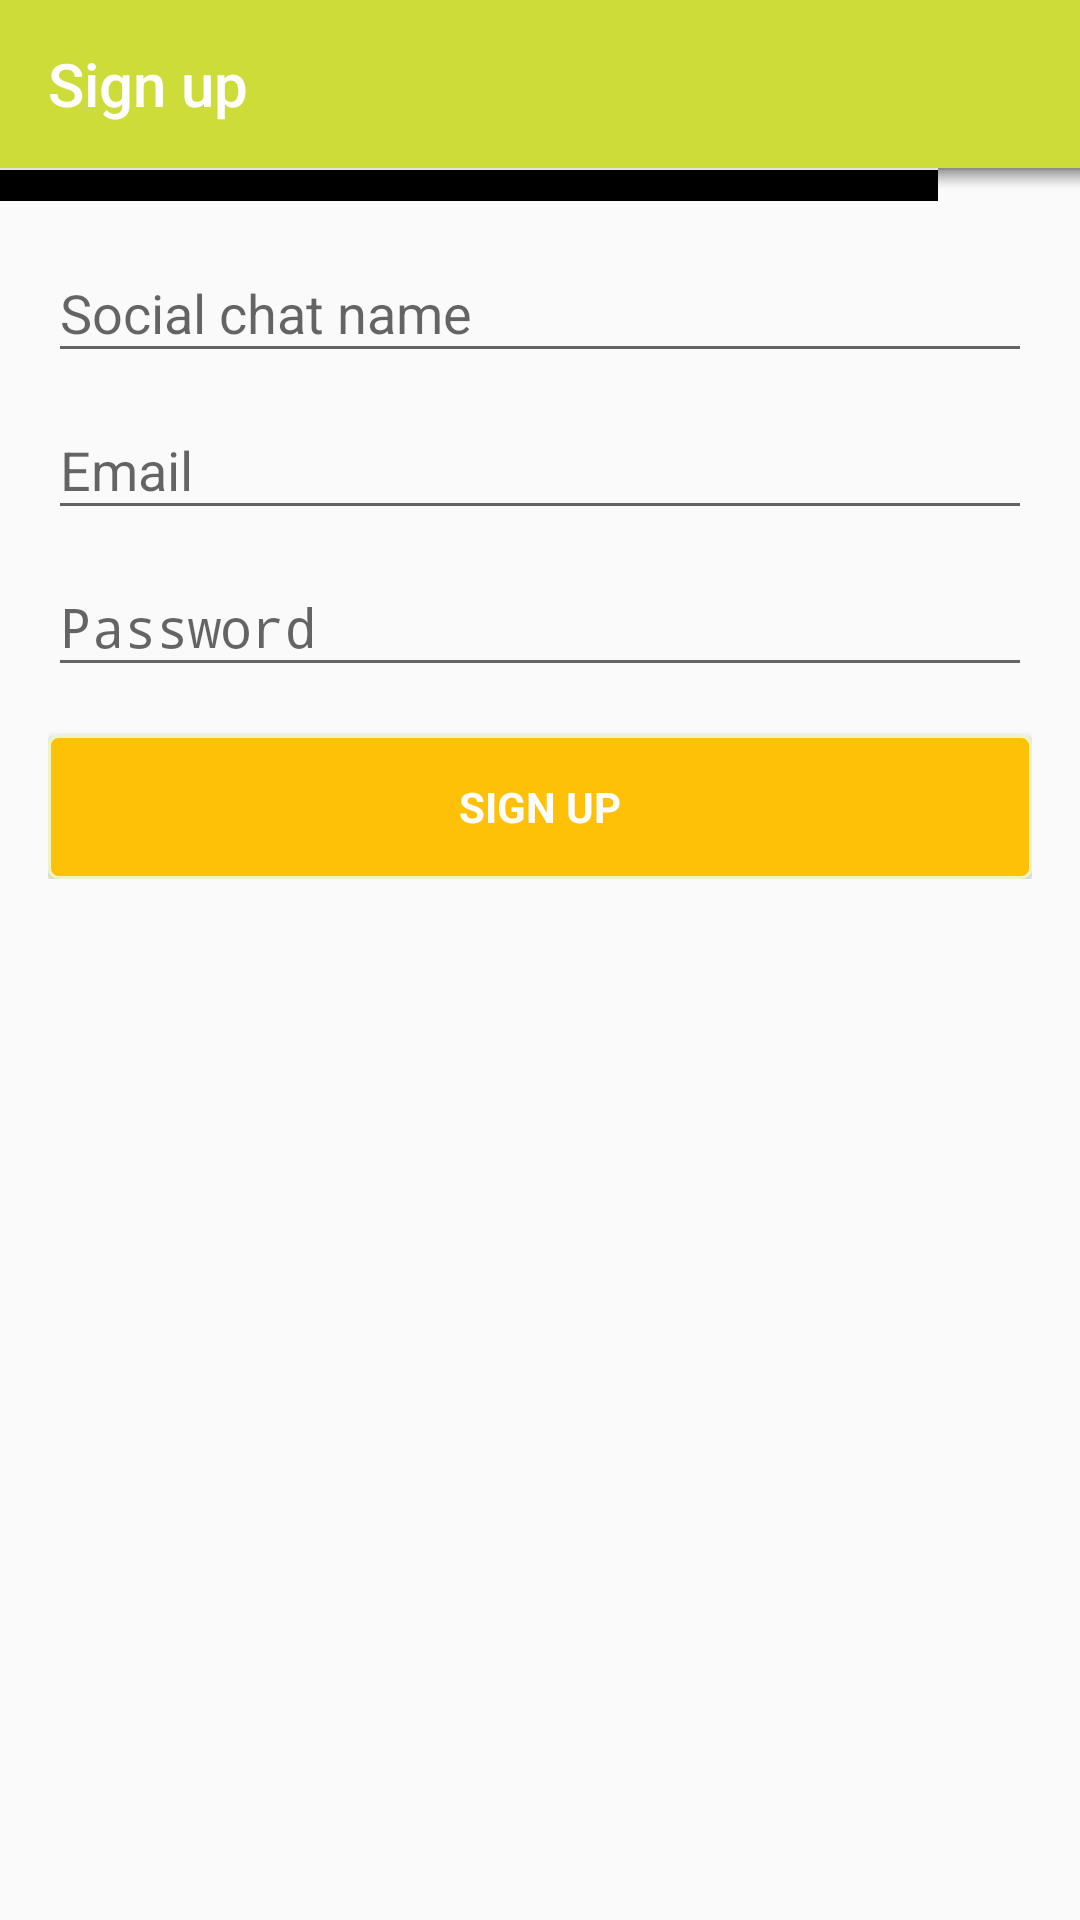

Reconstruct the res/layout file that produces this screen, plus the resources it refers to.
<!-- AndroidManifest.xml: activity theme AppTheme.NoActionBar -->
<!-- res/layout/activity_sign_up.xml -->
<?xml version="1.0" encoding="utf-8"?>
<android.support.design.widget.CoordinatorLayout xmlns:android="http://schemas.android.com/apk/res/android"
    xmlns:app="http://schemas.android.com/apk/res-auto"
    xmlns:tools="http://schemas.android.com/tools"
    android:layout_width="match_parent"
    android:layout_height="match_parent"
    android:fitsSystemWindows="true"
    tools:context=".SignUpActivity">

    <android.support.design.widget.AppBarLayout
        android:layout_width="match_parent"
        android:layout_height="wrap_content"
        android:theme="@style/AppTheme.AppBarOverlay">

        <android.support.v7.widget.Toolbar
            android:id="@+id/toolbar"
            android:layout_width="match_parent"
            android:layout_height="?attr/actionBarSize"
            app:title="@string/action_sign_up"
            android:background="?attr/colorPrimary"
            app:popupTheme="@style/AppTheme.PopupOverlay" />

    </android.support.design.widget.AppBarLayout>

    <include layout="@layout/content_sign_up" />

</android.support.design.widget.CoordinatorLayout>
<!-- res/layout/content_sign_up.xml (included above) -->
<RelativeLayout xmlns:android="http://schemas.android.com/apk/res/android"
    xmlns:app="http://schemas.android.com/apk/res-auto"
    xmlns:tools="http://schemas.android.com/tools"
    android:layout_width="match_parent"
    android:layout_height="match_parent"
    android:gravity="center_horizontal"
    app:layout_behavior="@string/appbar_scrolling_view_behavior"
    tools:context="br.com.thiengo.thiengocalopsitafbexample.SignUpActivity"
    tools:showIn="@layout/activity_sign_up">

    <LinearLayout
        android:layout_width="match_parent"
        android:layout_height="wrap_content"
        android:orientation="vertical"
        android:paddingBottom="@dimen/activity_vertical_margin"
        android:paddingLeft="@dimen/activity_horizontal_margin"
        android:paddingRight="@dimen/activity_horizontal_margin"
        android:paddingTop="@dimen/activity_vertical_margin">

        


        <android.support.design.widget.TextInputLayout
            android:layout_width="match_parent"
            android:layout_height="wrap_content">

            <AutoCompleteTextView
                android:id="@+id/name"
                android:layout_width="match_parent"
                android:layout_height="wrap_content"
                android:hint="@string/prompt_name"
                android:inputType="textPersonName"
                android:maxLines="1"
                android:singleLine="true" />

        </android.support.design.widget.TextInputLayout>

        <android.support.design.widget.TextInputLayout
            android:layout_width="match_parent"
            android:layout_height="wrap_content">

            <AutoCompleteTextView
                android:id="@+id/email"
                android:layout_width="match_parent"
                android:layout_height="wrap_content"
                android:hint="@string/prompt_email"
                android:inputType="textEmailAddress"
                android:maxLines="1"
                android:singleLine="true" />

        </android.support.design.widget.TextInputLayout>

        <android.support.design.widget.TextInputLayout
            android:layout_width="match_parent"
            android:layout_height="wrap_content">

            <EditText
                android:id="@+id/password"
                android:layout_width="match_parent"
                android:layout_height="wrap_content"
                android:hint="@string/prompt_password"
                android:imeActionId="@+id/sign_up"
                android:imeActionLabel="@string/action_sign_up_short"
                android:imeOptions="actionUnspecified"
                android:inputType="textPassword"
                android:maxLines="1"
                android:singleLine="true" />

        </android.support.design.widget.TextInputLayout>


        <Button
            android:id="@+id/email_sign_up_button"
            style="?android:textAppearanceSmall"
            android:layout_width="match_parent"
            android:layout_height="wrap_content"
            android:layout_marginTop="16dp"
            android:onClick="sendSignUpData"
            android:background="@drawable/selector"
            android:textColor="@color/white"
            android:text="@string/action_sign_up"
            android:textStyle="bold" />


    </LinearLayout>

    <ImageView
        android:layout_width="match_parent"
        android:layout_height="wrap_content"
        android:background="@drawable/top_shadow" />
</RelativeLayout>
<!-- resources referenced by this layout -->
<resources>
  <color name="white">#ffffff</color>
  <dimen name="activity_horizontal_margin">16dp</dimen>
  <dimen name="activity_vertical_margin">16dp</dimen>
  <!-- drawable selector (drawable) -->
  <?xml version="1.0" encoding="utf-8"?>
  <selector xmlns:android="http://schemas.android.com/apk/res/android">
      <item android:state_pressed="true" >
          <shape>
              <solid android:color="@color/colorPrimaryDark"/>
              <stroke
                  android:width="1dp"
                  android:color="@color/colorPrimaryLight" />
              <corners
                  android:radius="3dp" />
              <padding
                  android:left="10dp"
                  android:top="10dp"
                  android:right="10dp"
                  android:bottom="10dp" />
          </shape>
      </item>
  
      <item android:state_focused="true" >
          <shape>
  
              <solid android:color="@color/colorPrimaryDark"/>
              <stroke
                  android:width="1dp"
                  android:color="@color/colorPrimaryLight" />
              <corners
                  android:radius="3dp" />
              <padding
                  android:left="10dp"
                  android:top="10dp"
                  android:right="10dp"
                  android:bottom="10dp" />
          </shape>
      </item>
  
      <item>
          <shape>
  
              <solid android:color="@color/colorAccent"/>
              <stroke
                  android:width="1dp"
                  android:color="@color/colorPrimaryLight" />
              <corners
                  android:radius="3dp" />
              <padding
                  android:left="10dp"
                  android:top="10dp"
                  android:right="10dp"
                  android:bottom="10dp" />
          </shape>
      </item>
  
  </selector>
  <string name="action_sign_up">Sign up</string>
  <string name="action_sign_up_short">Cadastro</string>
  <string name="prompt_email">Email</string>
  <string name="prompt_name">Social chat name</string>
  <string name="prompt_password">Password</string>
  <style name="AppTheme.AppBarOverlay" parent="ThemeOverlay.AppCompat.Dark.ActionBar" />
  <style name="AppTheme.PopupOverlay" parent="ThemeOverlay.AppCompat.Light" />
  <style name="AppTheme.NoActionBar">
          <item name="windowActionBar">false</item>
          <item name="windowNoTitle">true</item>
      </style>
  <color name="colorPrimaryDark">#AFB42B</color>
  <color name="colorPrimaryLight">#F0F4C3</color>
  <color name="colorAccent">#FFC107</color>
</resources>
